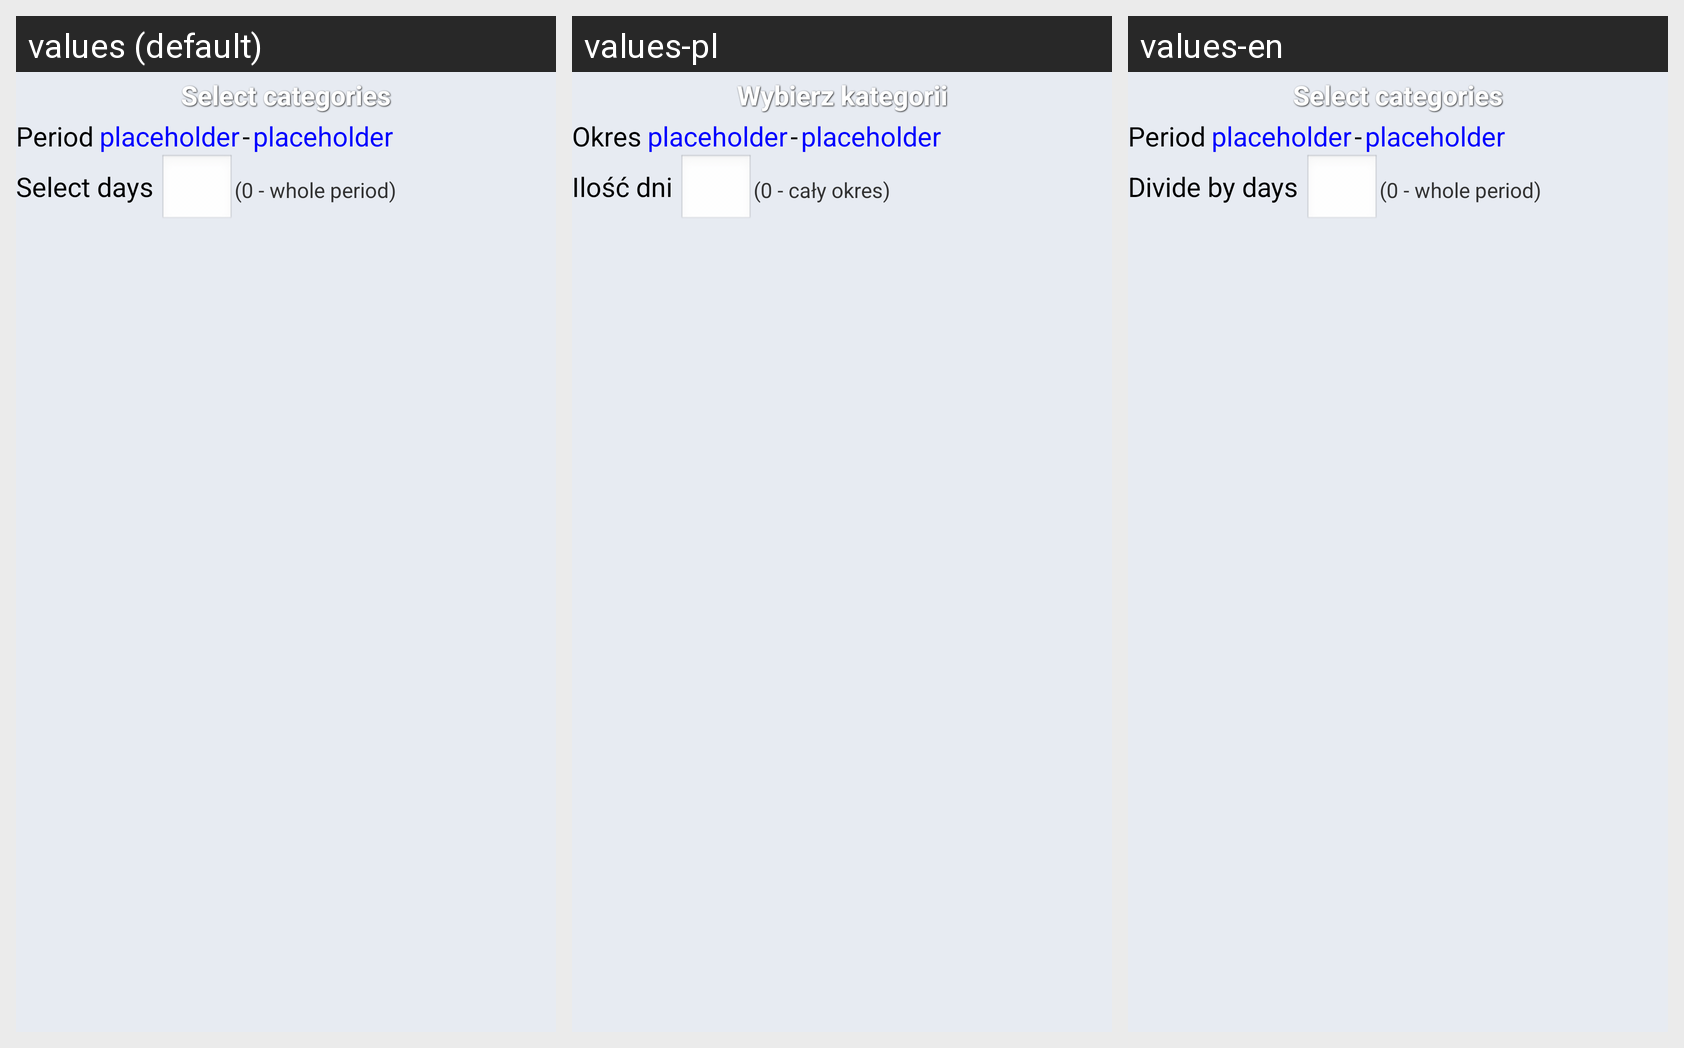

Translations of the strings shown on this Android screen, per locale in the grid:
Android screen res/layout/view_statistic_report_custom.xml rendered under 3 locales, left to right: values (default), values-pl, values-en. Device: Nexus 5 (rendered at 1080×1920; each locale shown at half size, 540×960, under a caption strip naming it); theme AppTheme.
Other locales in the repository, not shown: values-es, values-ru, values-uk.
Strings drawn on this screen, with the default value and each locale's value (text and hints the layout hard-codes, and strings that could not be matched under every locale, appear in the picture but are not listed):

label_select_category
  values: Select categories
  values-pl: Wybierz kategorii
  values-en: Select categories

label_period
  values: Period
  values-pl: Okres
  values-en: Period

tv_placeholder
  values: placeholder
  values-pl: placeholder
  values-en: placeholder

label_days_interval
  values: Select days
  values-pl: Ilość dni
  values-en: Divide by days

label_period_whole
  values: (0 - whole period)
  values-pl: (0 - cały okres)
  values-en: (0 - whole period)
